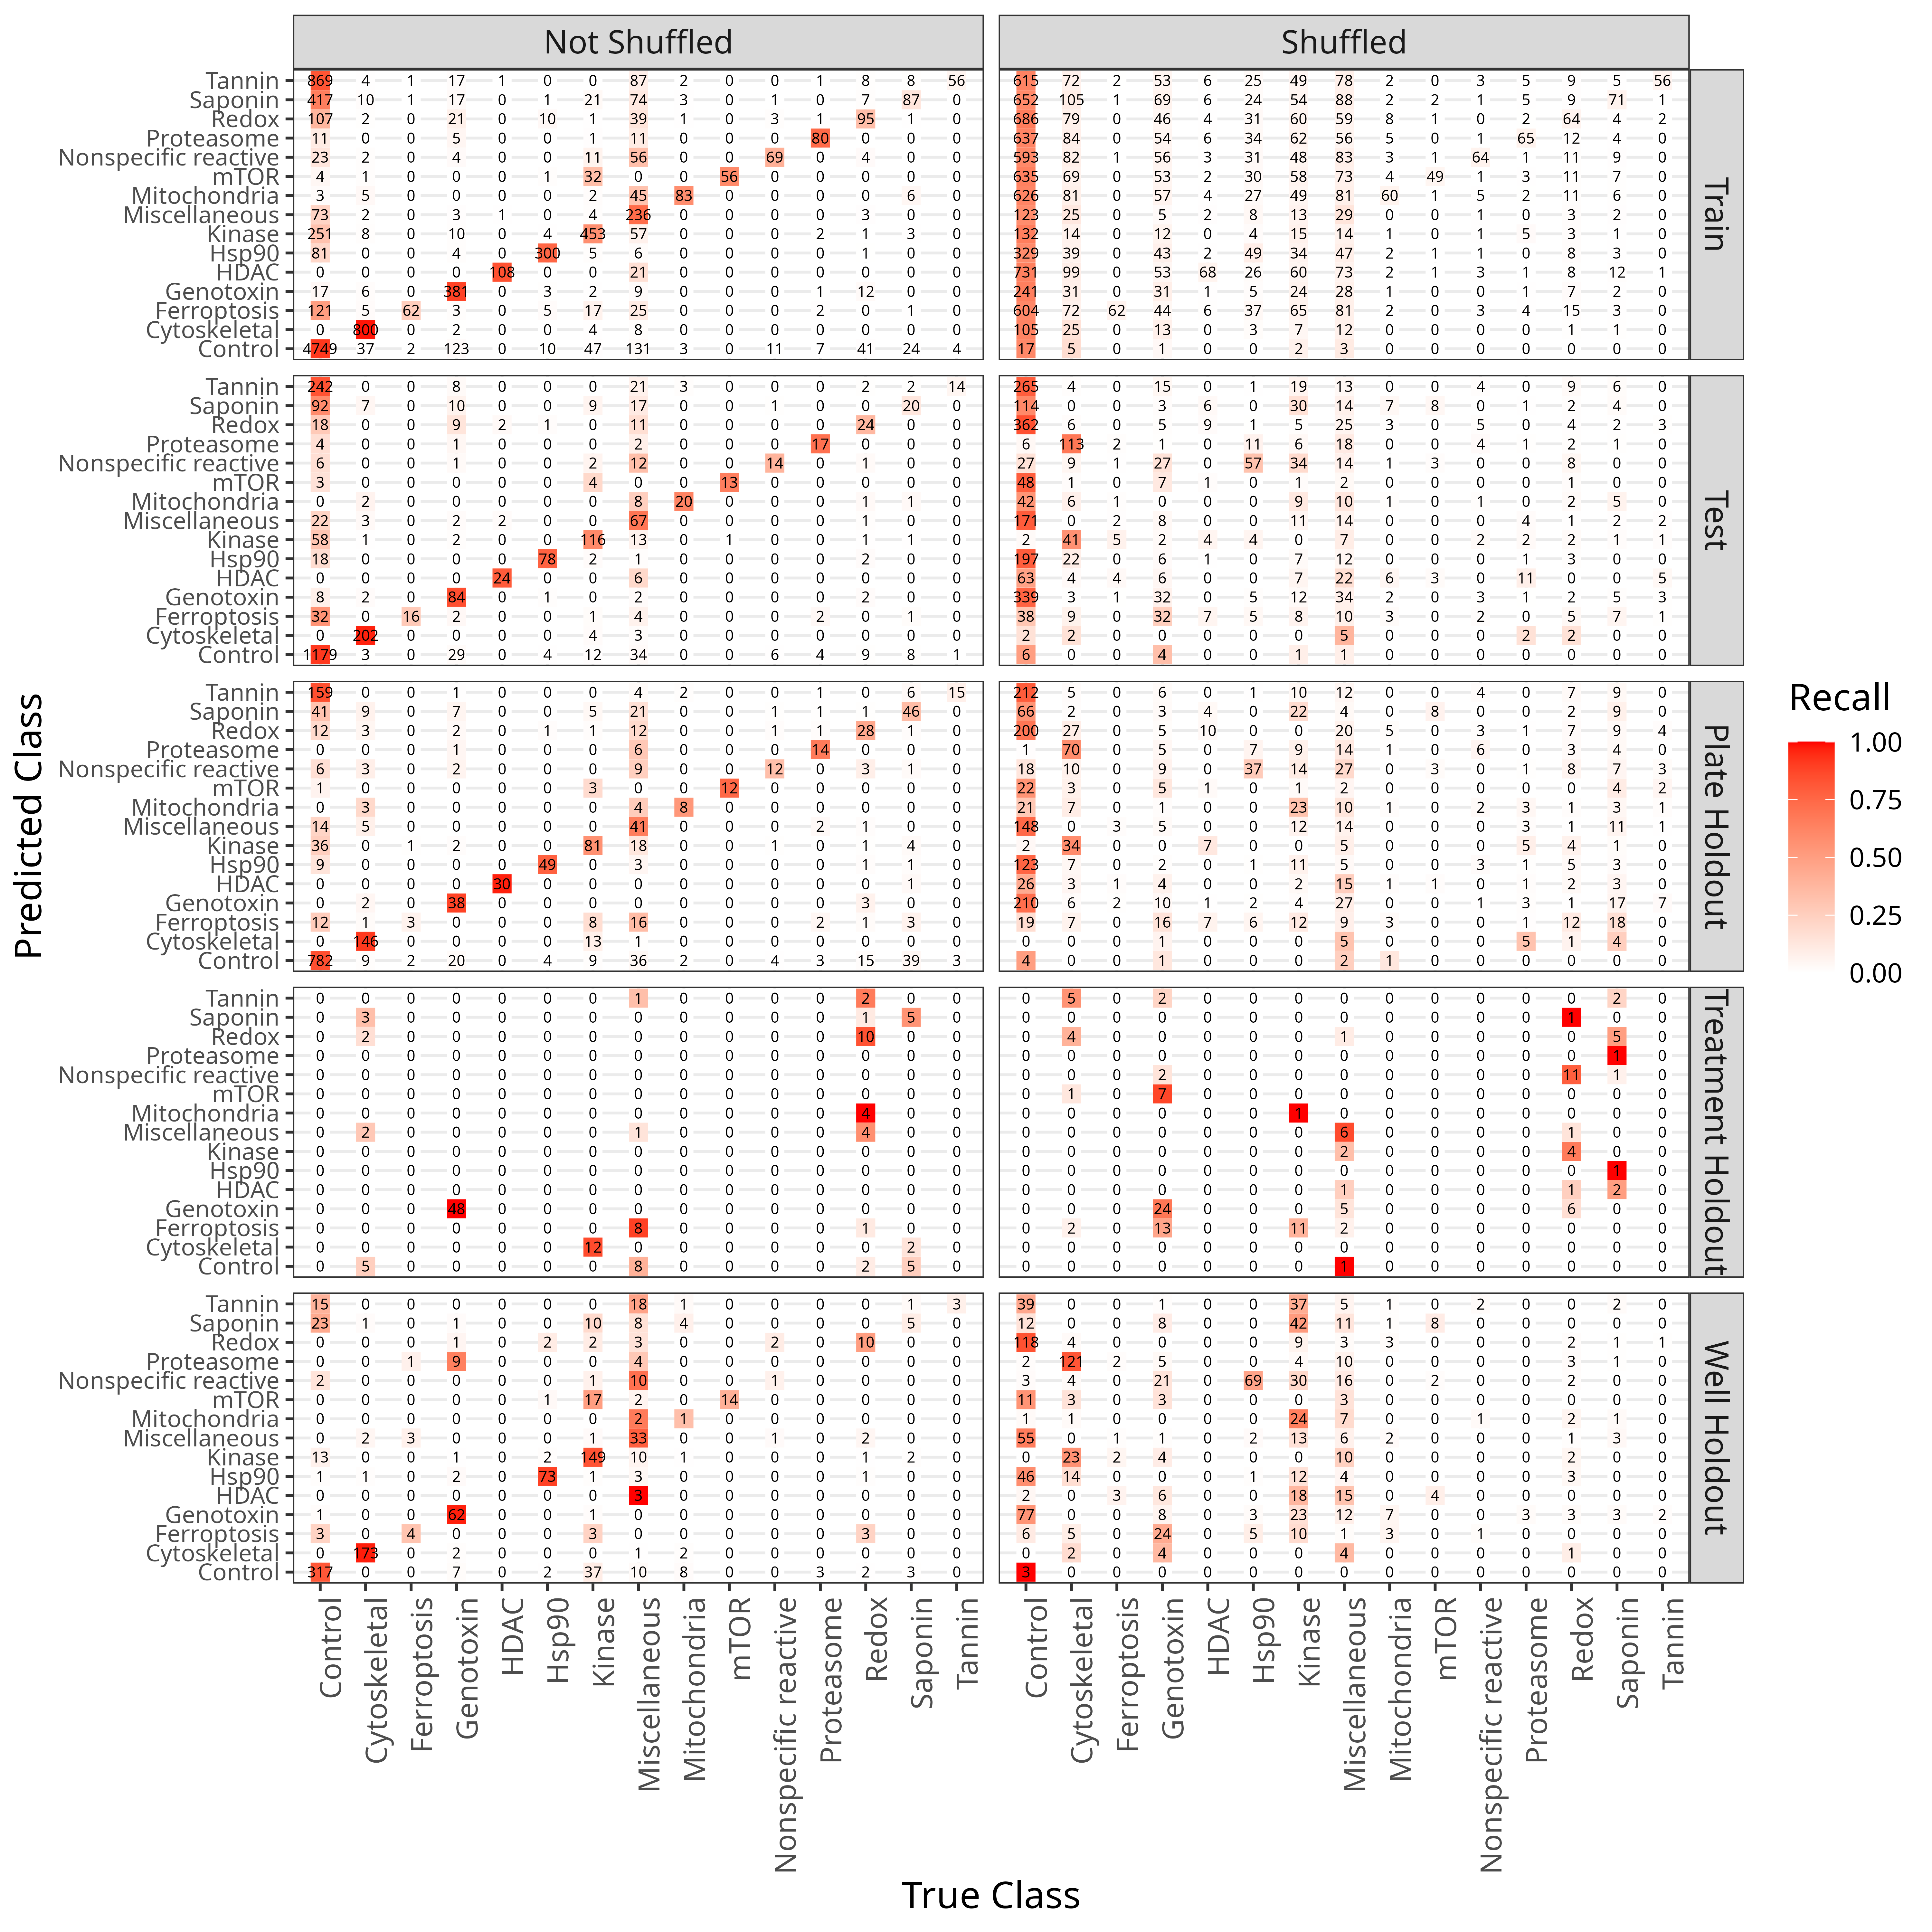

Reproduce this figure in R.
suppressPackageStartupMessages(suppressWarnings(library(lintr))) # linting
suppressPackageStartupMessages(suppressWarnings(library(ggplot2))) # plotting
suppressPackageStartupMessages(suppressWarnings(library(dplyr))) # data manipulation
suppressPackageStartupMessages(suppressWarnings(library(reshape2))) # data manipulation
suppressPackageStartupMessages(suppressWarnings(library(ggridges))) # ridgeline plots
suppressPackageStartupMessages(suppressWarnings(library(RColorBrewer))) # color palettes

# get path for confusion matrix
confusion_matrix_path <- file.path("../../../results/2.modeling/confusion_matrix.csv.gz")
overlapping_confusion_matrix_path <- file.path("../../../results/2.modeling/jump_overlap_confusion_matrix.csv.gz")
cm_df <- read.csv(confusion_matrix_path, sep = ",")
overlapping_cm_df <- read.csv(overlapping_confusion_matrix_path, sep = ",")

# update one of the shuffled_model columns to Shuffled and Not Shuffled
cm_df$shuffled_model <- ifelse(cm_df$shuffled_model == "False", "Not Shuffled",
                            ifelse(cm_df$shuffled_model == "True", "Shuffled", cm_df$shuffled_model))

# Display the updated DataFrame
head(cm_df)

# update one of the shuffled_model columns to Shuffled and Not Shuffled
overlapping_cm_df$shuffled_model <- ifelse(overlapping_cm_df$shuffled_model == "False", "Not Shuffled",
                            ifelse(overlapping_cm_df$shuffled_model == "True", "Shuffled", overlapping_cm_df$shuffled_model))

# Display the updated DataFrame
head(overlapping_cm_df)

# Define the desired order of facet levels
facet_order <- c("Train", "Test", "Plate Holdout", "Treatment Holdout", "Well Holdout")
cm_df$dataset_type <- factor(cm_df$dataset_type, levels = facet_order)

width <- 10
height <- 10
options(repr.plot.width = width, repr.plot.height = height)

confusion_matrix_plot <- (
    ggplot(cm_df, aes(x = true_labels, y = predicted_labels))
    + facet_grid(dataset_type ~ shuffled_model)
    + geom_point(aes(color = recall), size = 3, shape = 15)
    + geom_text(aes(label = count), size = 2)
    + scale_color_gradient("Recall", low = "white", high = "red", limits = c(0, 1))
    + theme_bw()
    + ylab("Predicted Class")
    + xlab("True Class")
    + theme(
        legend.title =  element_text(size = 14, margin = margin(b = 10)),
        legend.text = element_text(size = 10),
        strip.text = element_text(size = 12),
        axis.text.x = element_text(angle = 90, hjust = 1, size = 11),
        axis.title.x.bottom = element_text(size = 14),
        axis.title.y.left = element_text(size = 14)
        )
)

# saving file
ggsave(filename = "confusion_matrix.png", height = height, width = width, dpi = 600)

confusion_matrix_plot


# set image dim
width <- 10
height <- 10
options(repr.plot.width = width, repr.plot.height = height)

# create a confusion matrix plot
overlapping_confusion_matrix_plot <- (
    ggplot(overlapping_cm_df, aes(x = true_labels, y = predicted_labels))
    + facet_grid(dataset_type~shuffled_model)
    + geom_point(aes(color = recall), size = 6, shape = 15)
    + geom_text(aes(label = count), size = 4)
    + scale_color_gradient("Recall", low = "white", high = "red",limits = c(0, 1))
    + theme_bw()
    + ylab("True Class")
    + xlab("Predicted Class")
    + theme(strip.text = element_text(size = 12))
    + theme(axis.text.x = element_text(angle = 90, hjust = 1))
    + ggplot2::coord_fixed()
)

# saving file
ggsave(filename = "overlapping_confusion_matrix.png", height = height, width = width, dpi=600)

overlapping_confusion_matrix_plot
